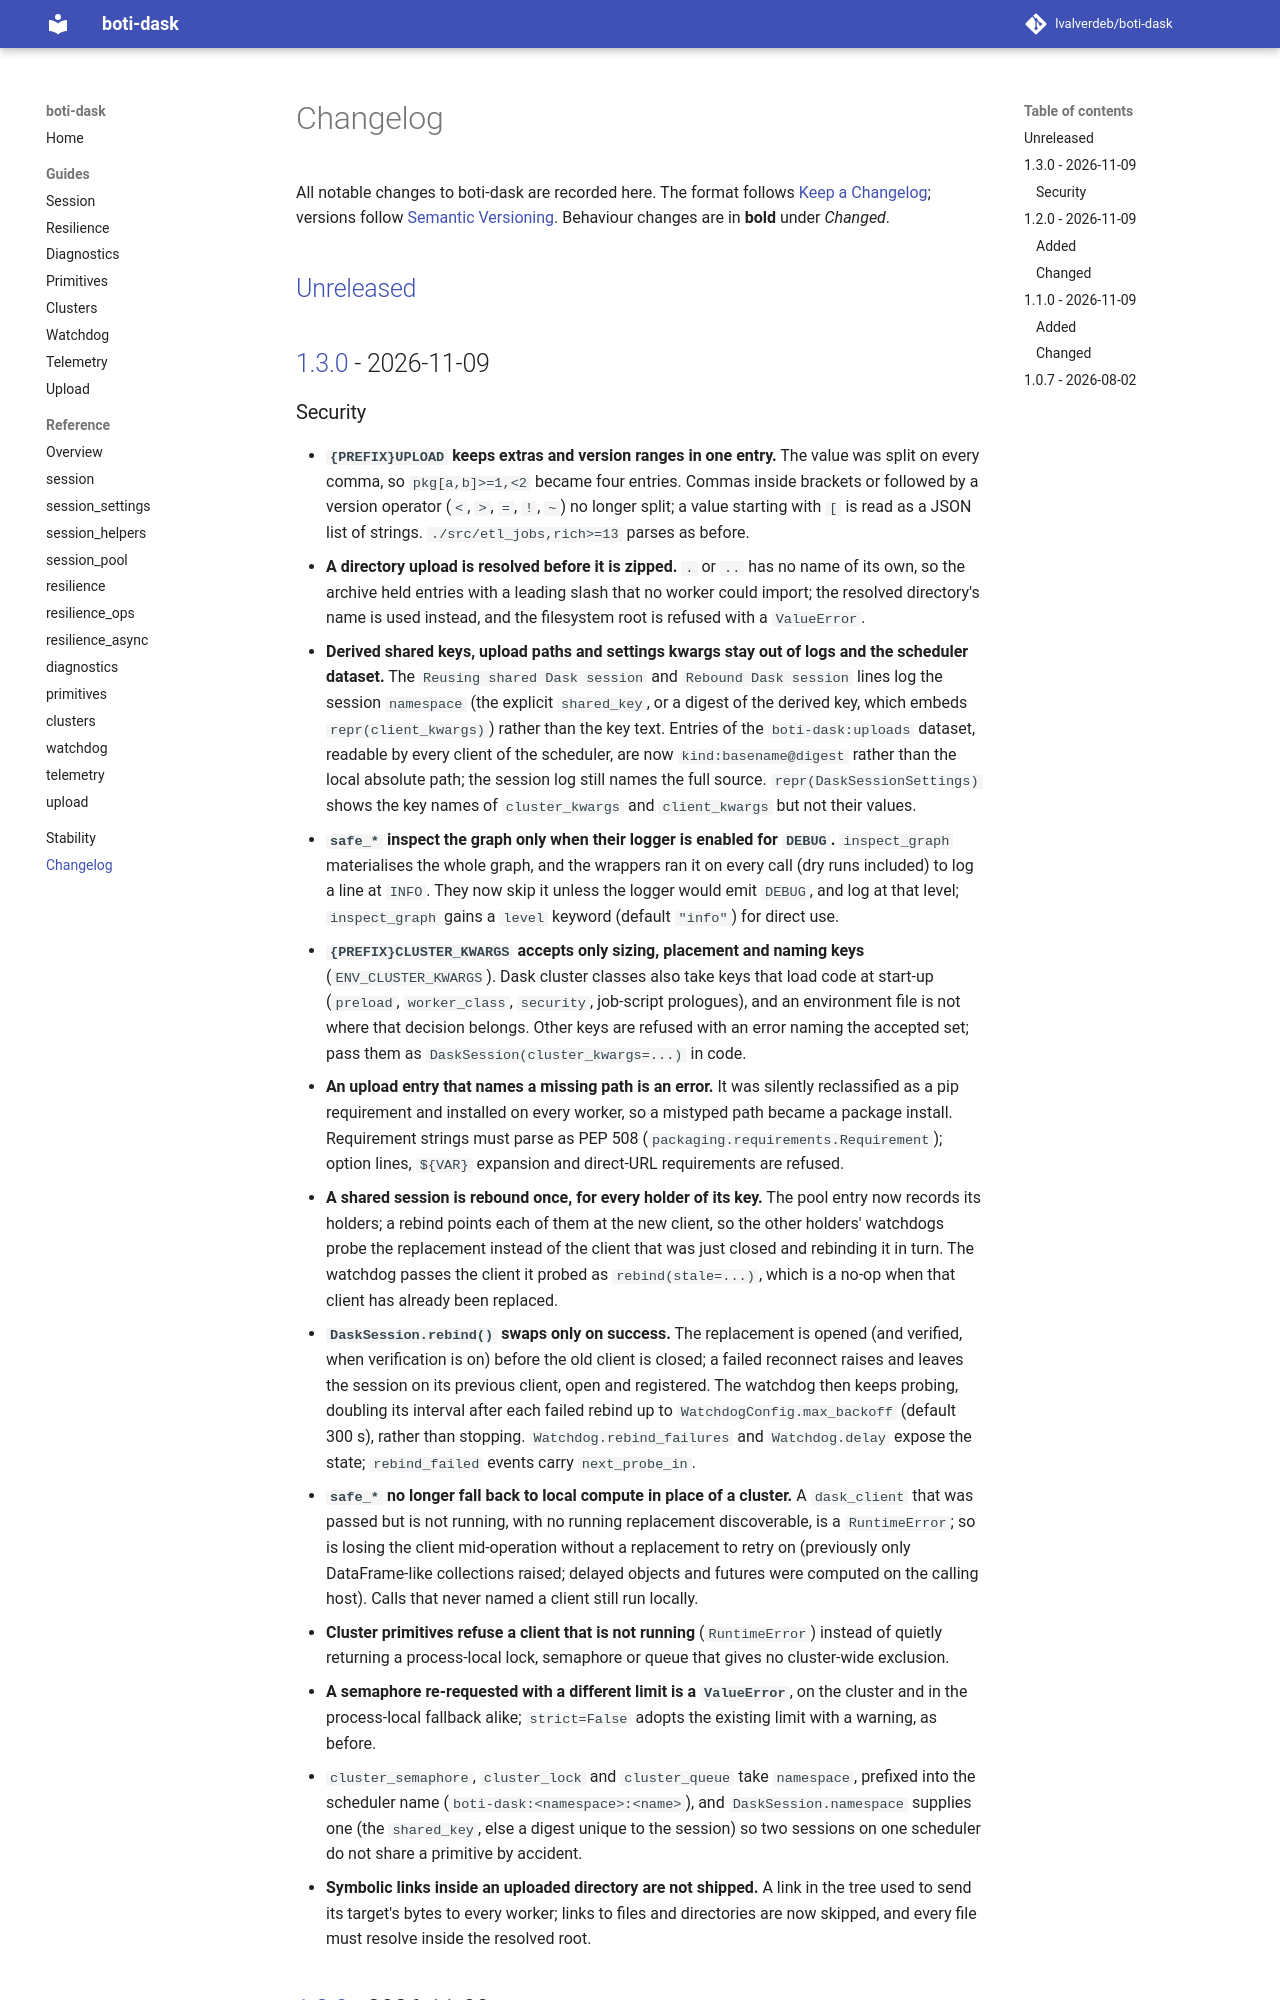

repository: lvalverdeb/boti-dask · page: 1.3/changelog/index.html · generator: mkdocs

# Changelog

All notable changes to boti-dask are recorded here. The format follows
[Keep a Changelog](https://keepachangelog.com/en/1.1.0/); versions follow
[Semantic Versioning](https://semver.org/). Behaviour changes are in **bold**
under *Changed*.

## [Unreleased]

## [1.3.0] - 2026-11-09
